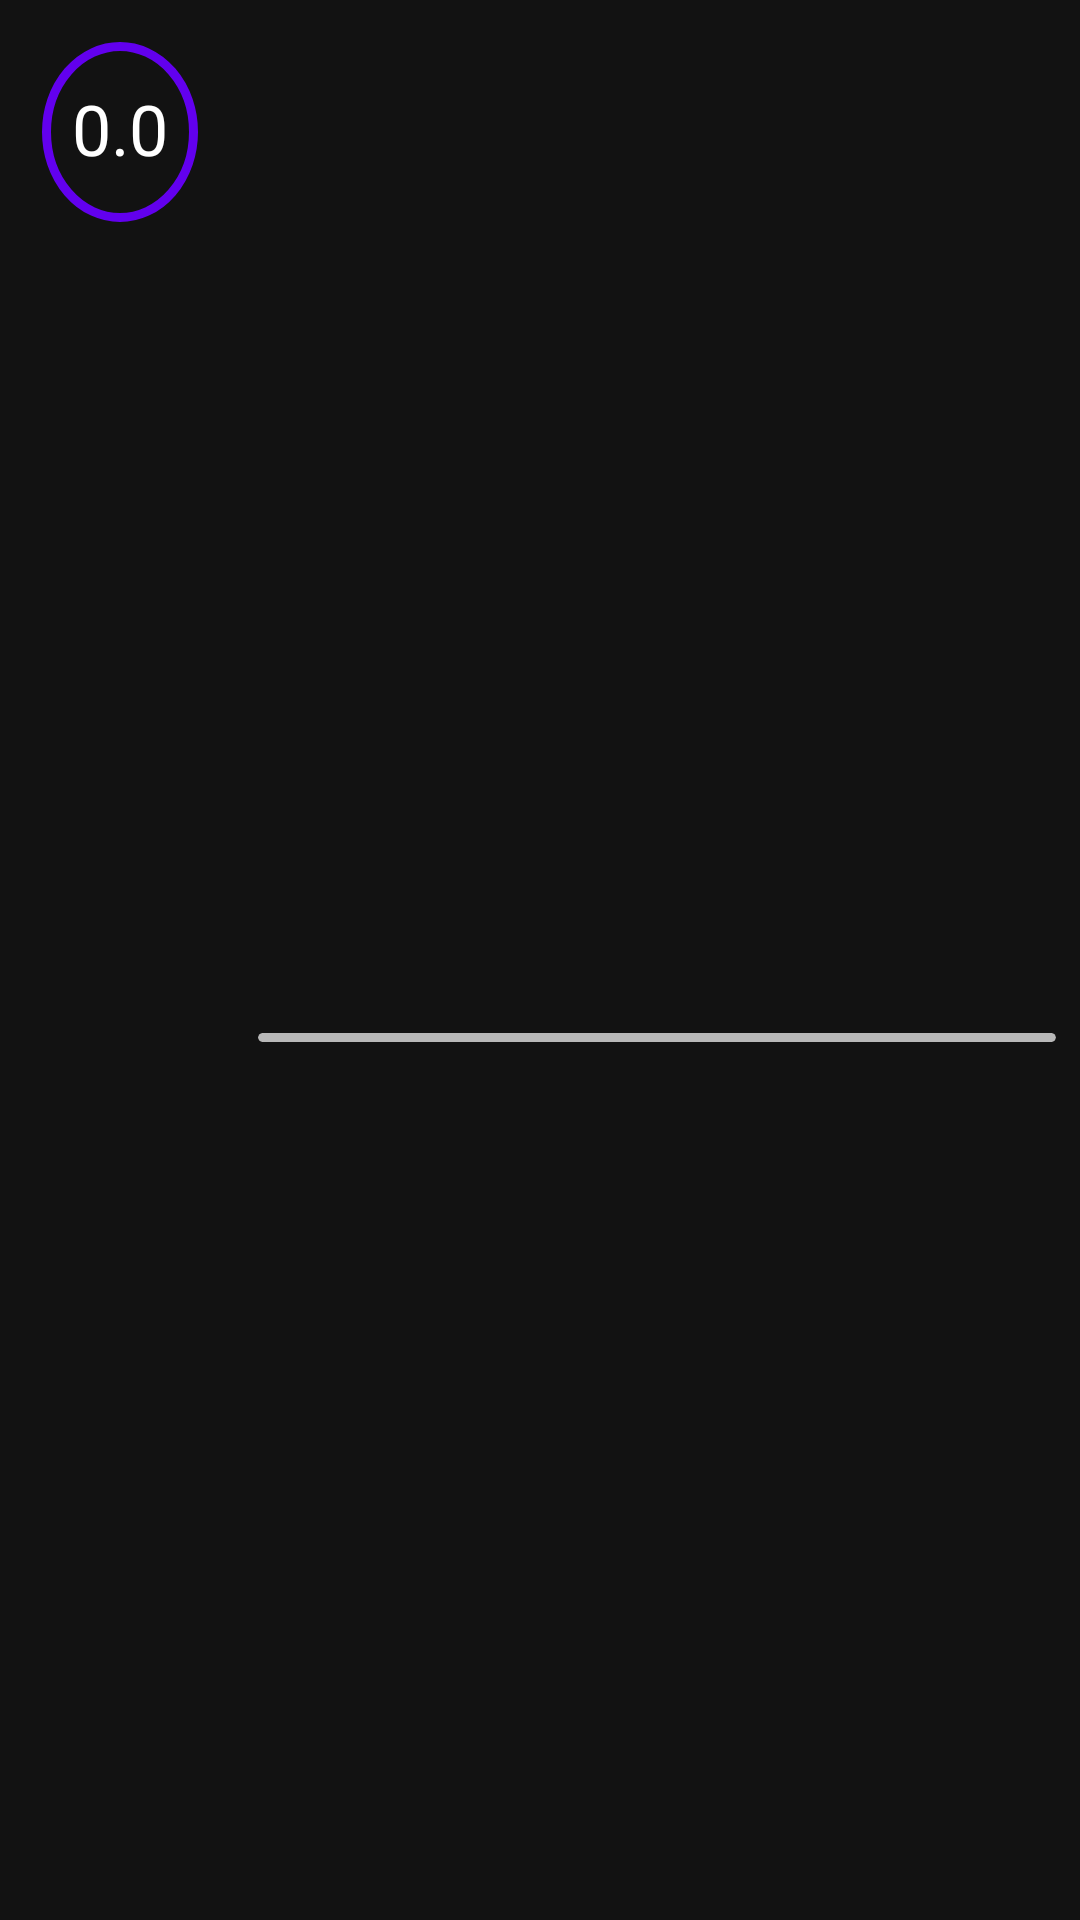

Layout XML and referenced resources for this Android screen:
<!-- AndroidManifest.xml: application theme AppTheme -->
<!-- res/layout/card_value.xml -->
<?xml version="1.0" encoding="utf-8"?>
<androidx.cardview.widget.CardView xmlns:android="http://schemas.android.com/apk/res/android"
    xmlns:app="http://schemas.android.com/apk/res-auto"
    xmlns:tools="http://schemas.android.com/tools"
    android:id="@+id/valueCard"
    android:layout_width="match_parent"
    android:layout_height="88dp"
    android:clickable="true"
    android:focusable="true"
    android:foreground="?android:attr/selectableItemBackground"
    app:cardBackgroundColor="@android:color/transparent"
    app:cardElevation="0dp">

    <androidx.constraintlayout.widget.ConstraintLayout
        android:layout_width="match_parent"
        android:layout_height="match_parent"
        android:paddingRight="4dp">

        <include
            android:id="@+id/include"
            layout="@layout/part_value"
            android:layout_width="80dp"
            android:layout_height="88dp"
            app:layout_constraintBottom_toBottomOf="parent"
            app:layout_constraintEnd_toStartOf="@+id/value_title"
            app:layout_constraintHorizontal_bias="0.0"
            app:layout_constraintStart_toStartOf="parent"
            app:layout_constraintTop_toTopOf="parent"
            app:layout_constraintVertical_bias="0.0" />

        <androidx.constraintlayout.widget.Guideline
            android:id="@+id/guideline2"
            android:layout_width="wrap_content"
            android:layout_height="wrap_content"
            android:orientation="horizontal"
            app:layout_constraintGuide_percent="0.54" />

        <androidx.constraintlayout.widget.Guideline
            android:id="@+id/guideline3"
            android:layout_width="wrap_content"
            android:layout_height="wrap_content"
            android:orientation="vertical"
            app:layout_constraintGuide_begin="80dp" />

        <androidx.constraintlayout.widget.Guideline
            android:id="@+id/guideline4"
            android:layout_width="wrap_content"
            android:layout_height="wrap_content"
            android:orientation="vertical"
            app:layout_constraintGuide_end="40dp" />

        <TextView
            android:id="@+id/value_title"
            android:layout_width="0dp"
            android:layout_height="0dp"
            android:layout_marginStart="6dp"
            android:ellipsize="end"
            android:gravity="center_vertical"
            android:maxLines="1"
            android:paddingEnd="8dp"
            android:textColor="?attr/textColorAlertDialogListItem"
            android:textSize="26sp"

            app:layout_constraintBottom_toTopOf="@+id/guideline2"
            app:layout_constraintEnd_toStartOf="@+id/guideline4"
            app:layout_constraintStart_toStartOf="@+id/guideline3"
            app:layout_constraintTop_toTopOf="parent"
            tools:text="@string/subject_name" />

        <ImageButton
            android:id="@+id/value_edit"
            style="@android:style/Widget.DeviceDefault.ImageButton"
            android:layout_width="0dp"
            android:layout_height="0dp"
            android:background="?attr/selectableItemBackgroundBorderless"
            android:tint="?attr/colorControlNormal"
            app:layout_constraintBottom_toTopOf="@+id/guideline2"
            app:layout_constraintEnd_toEndOf="parent"
            app:layout_constraintHorizontal_bias="0.0"
            app:layout_constraintStart_toStartOf="@+id/guideline4"
            app:layout_constraintTop_toTopOf="parent"
            app:layout_constraintVertical_bias="0.0"
            app:srcCompat="@drawable/ic_edit" />

        <include
            android:id="@+id/include3"
            layout="@layout/part_divider"
            android:layout_width="0dp"
            android:layout_height="wrap_content"
            android:layout_marginStart="6dp"
            android:layout_marginEnd="4dp"
            app:layout_constraintBottom_toTopOf="@+id/guideline2"
            app:layout_constraintEnd_toEndOf="parent"
            app:layout_constraintStart_toEndOf="@+id/include"
            app:layout_constraintTop_toTopOf="@+id/guideline2" />

        <androidx.constraintlayout.widget.ConstraintLayout
            android:id="@+id/more_info"
            android:layout_width="0dp"
            android:layout_height="0dp"
            app:layout_constraintBottom_toBottomOf="parent"
            app:layout_constraintEnd_toEndOf="parent"
            app:layout_constraintStart_toStartOf="@+id/guideline3"
            app:layout_constraintTop_toTopOf="@+id/guideline2">

            <androidx.constraintlayout.widget.Guideline
                android:id="@+id/guideline5"
                android:layout_width="wrap_content"
                android:layout_height="wrap_content"
                android:orientation="vertical"
                app:layout_constraintGuide_percent="0.5" />

            <TextView
                android:id="@+id/value_text1"
                android:layout_width="0dp"
                android:layout_height="0dp"
                android:layout_marginStart="4dp"
                android:layout_weight="1"
                android:ellipsize="start"
                android:gravity="center_vertical"
                android:maxLines="1"
                android:paddingStart="4dp"
                android:textColor="?attr/colorControlNormal"
                app:layout_constraintBottom_toBottomOf="parent"
                app:layout_constraintEnd_toStartOf="@+id/guideline5"
                app:layout_constraintStart_toEndOf="@+id/value_icon1"
                app:layout_constraintTop_toTopOf="parent"
                tools:text="value 1" />

            <TextView
                android:id="@+id/value_text2"
                android:layout_width="0dp"
                android:layout_height="0dp"
                android:layout_marginStart="4dp"
                android:layout_weight="1"
                android:ellipsize="end"
                android:gravity="center_vertical"
                android:maxLines="1"
                android:paddingStart="4dp"
                android:textColor="?attr/colorControlNormal"
                app:layout_constraintBottom_toBottomOf="parent"
                app:layout_constraintEnd_toEndOf="parent"
                app:layout_constraintStart_toEndOf="@+id/value_icon2"
                app:layout_constraintTop_toTopOf="parent"
                tools:text="value 2" />

            <ImageView
                android:id="@+id/value_icon2"
                android:layout_width="24dp"
                android:layout_height="24dp"
                android:layout_marginStart="4dp"
                android:layout_weight="1"
                android:tint="?attr/colorControlNormal"
                app:layout_constraintBottom_toBottomOf="parent"
                app:layout_constraintStart_toStartOf="@+id/guideline5"
                app:layout_constraintTop_toTopOf="parent"
                tools:srcCompat="@drawable/ic_edit" />

            <ImageView
                android:id="@+id/value_icon1"
                android:layout_width="24dp"
                android:layout_height="24dp"
                android:layout_marginStart="4dp"
                android:tint="?attr/colorControlNormal"
                app:layout_constraintBottom_toBottomOf="parent"
                app:layout_constraintStart_toStartOf="parent"
                app:layout_constraintTop_toTopOf="parent"
                tools:srcCompat="@drawable/ic_edit" />
        </androidx.constraintlayout.widget.ConstraintLayout>

    </androidx.constraintlayout.widget.ConstraintLayout>

</androidx.cardview.widget.CardView>
<!-- res/layout/part_value.xml (included above) -->
<?xml version="1.0" encoding="utf-8"?>
<FrameLayout xmlns:android="http://schemas.android.com/apk/res/android"
    xmlns:app="http://schemas.android.com/apk/res-auto"
    xmlns:tools="http://schemas.android.com/tools"
    android:id="@+id/value_holder"
    android:layout_width="88dp"
    android:layout_height="88dp"
    android:layout_gravity="center_horizontal|center_vertical"
    android:clipChildren="false">

    <ImageView
        android:id="@+id/value_circle"
        android:layout_width="match_parent"
        android:layout_height="match_parent"
        android:layout_gravity="center_horizontal|center_vertical"
        android:layout_margin="14dp"
        android:elevation="60dp"
        app:srcCompat="@drawable/circle" />

    <TextView
        android:id="@+id/value_value"
        android:layout_width="match_parent"
        android:layout_height="match_parent"
        android:gravity="center_horizontal|center_vertical"
        android:paddingStart="24dp"
        android:paddingTop="20dp"
        android:paddingEnd="24dp"
        android:paddingBottom="22dp"
        android:textAlignment="center"
        android:textColor="?android:textColorPrimary"
        android:textSize="28sp"
        app:autoSizeTextType="uniform"
        tools:text="0.0" />

</FrameLayout>
<!-- res/layout/part_divider.xml (included above) -->
<?xml version="1.0" encoding="utf-8"?>
<FrameLayout xmlns:android="http://schemas.android.com/apk/res/android"
    xmlns:app="http://schemas.android.com/apk/res-auto"
    android:layout_width="match_parent"
    android:layout_height="wrap_content">

    <androidx.cardview.widget.CardView
        android:id="@+id/valueDivider"
        android:layout_width="match_parent"
        android:layout_height="3dp"
        app:cardBackgroundColor="?attr/colorControlNormal"
        app:cardCornerRadius="4dp"
        app:cardElevation="0dp"
        app:layout_constraintBottom_toBottomOf="parent"
        app:layout_constraintEnd_toEndOf="parent"
        app:layout_constraintStart_toStartOf="parent"
        app:layout_constraintTop_toTopOf="parent">

    </androidx.cardview.widget.CardView>
</FrameLayout>
<!-- resources referenced by this layout -->
<resources>
  <!-- drawable circle (drawable) -->
  <?xml version="1.0" encoding="utf-8"?>
  <shape xmlns:android="http://schemas.android.com/apk/res/android"
      android:shape="oval">
      <stroke
          android:width="3dp"
          android:color="@color/design_default_color_primary" />
  </shape>
  <string name="subject_name">Subject name</string>
  <style name="AppTheme" parent="Theme.MaterialComponents.NoActionBar">
          <item name="android:statusBarColor">?android:colorBackground</item>
          <item name="android:navigationBarColor">?android:colorBackground</item>
          <item name="android:windowLightStatusBar" tools:targetApi="23">false</item>
          <item name="android:windowLightNavigationBar" tools:targetApi="27">false</item>
      </style>
</resources>
